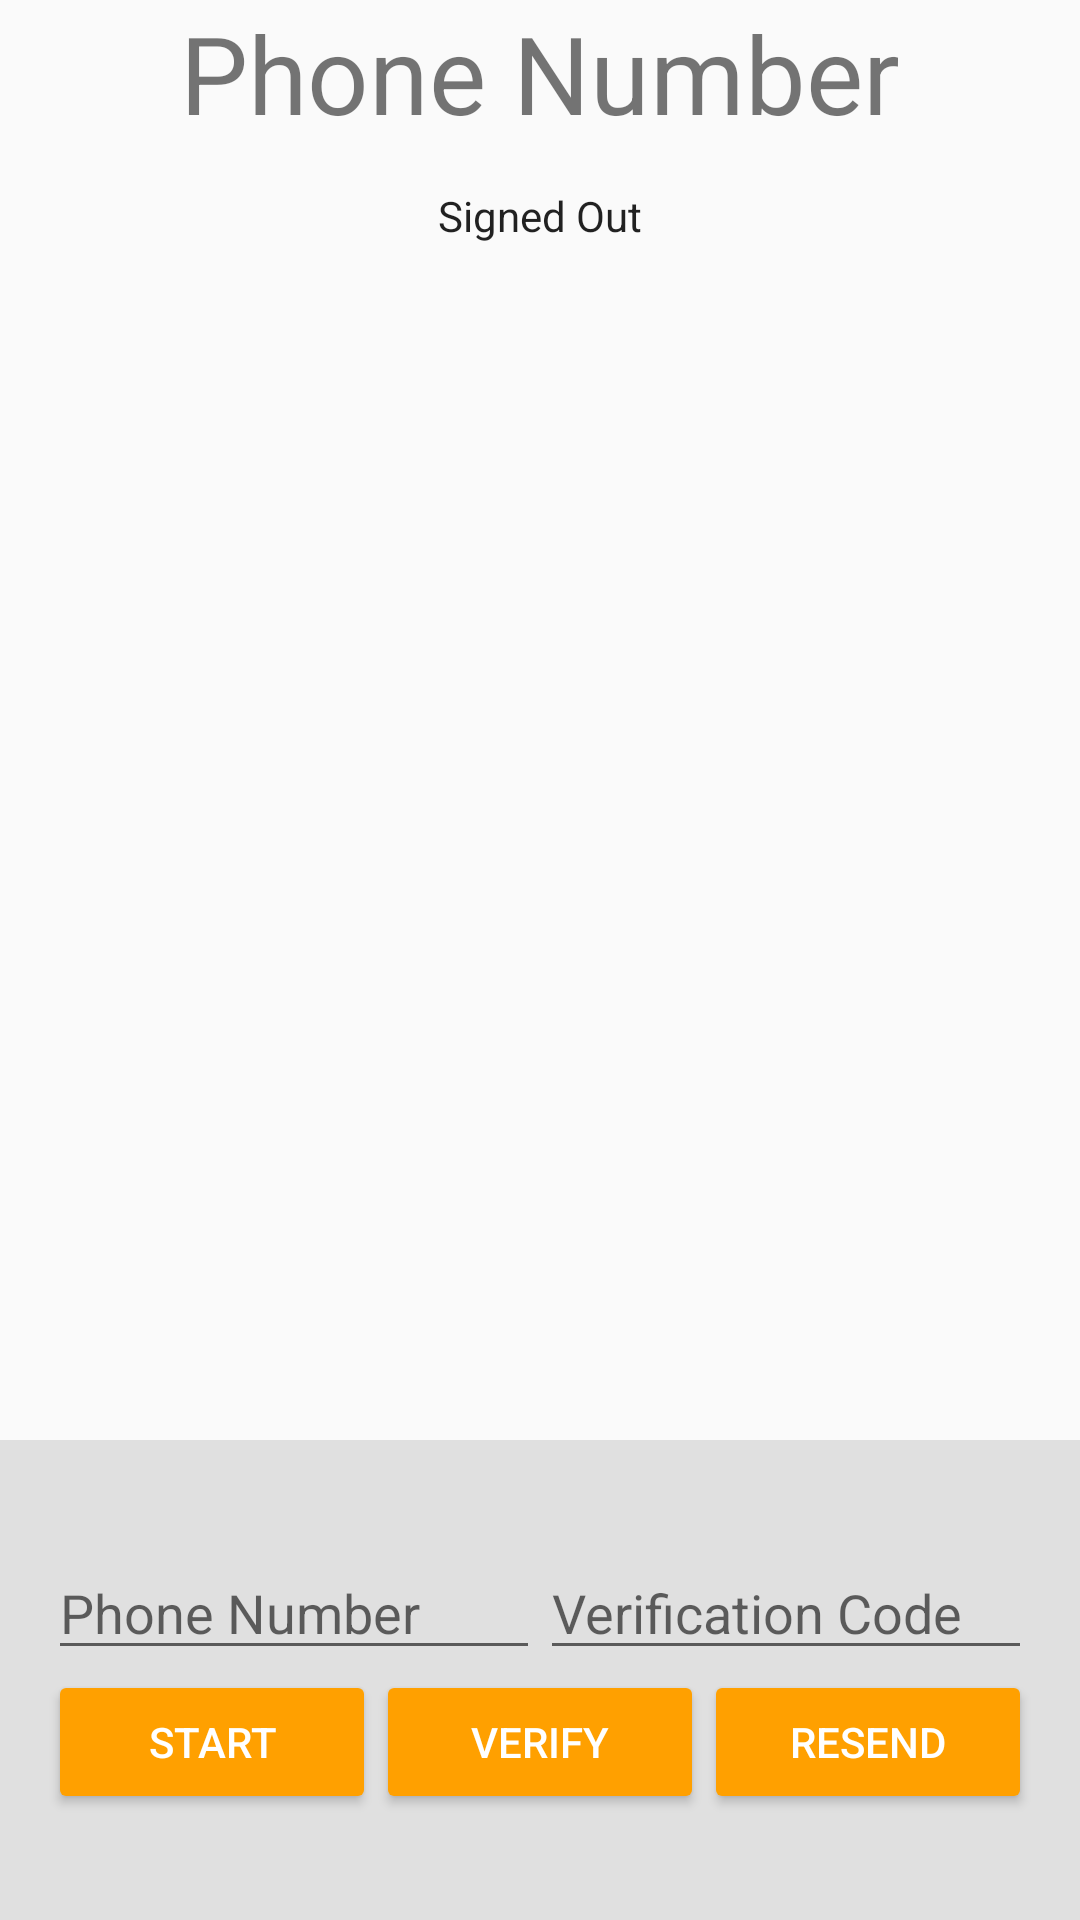

Produce the Android XML layout that renders to this screen, including the resource entries it uses.
<!-- AndroidManifest.xml: application theme AppTheme -->
<!-- res/layout/activity_firebase_phone_auth.xml -->
<?xml version="1.0" encoding="utf-8"?>
<LinearLayout xmlns:android="http://schemas.android.com/apk/res/android"
    xmlns:app="http://schemas.android.com/apk/res-auto"
    xmlns:tools="http://schemas.android.com/tools"
    android:layout_width="match_parent"
    android:layout_height="match_parent"
    tools:context=".signing.FireBasePhoneAuth"
    android:orientation="vertical"
    android:gravity="center">


        <LinearLayout
            android:layout_width="match_parent"
            android:layout_height="0dp"
            android:layout_weight="3"
            android:gravity="center_horizontal"
            android:orientation="vertical">

            <TextView
                android:id="@+id/titleText"
                android:layout_width="wrap_content"
                android:layout_height="wrap_content"
                android:layout_marginBottom="10dp"
                android:text="@string/phone_title_text"
                android:theme="@style/ThemeOverlay.MyTitleText" />

            <TextView
                android:id="@+id/status"
                style="@style/ThemeOverlay.MyTextDetail"
                android:text="@string/signed_out" />

            <TextView
                android:id="@+id/detail"
                style="@style/ThemeOverlay.MyTextDetail"
                tools:text="Firebase User ID: 123456789abc" />

        </LinearLayout>


        <RelativeLayout
            android:layout_width="match_parent"
            android:layout_height="0dp"
            android:layout_weight="1"
            android:background="@color/grey_300"
            android:gravity="center_vertical">

            <LinearLayout
                android:id="@+id/phoneAuthFields"
                android:layout_width="match_parent"
                android:layout_height="wrap_content"
                android:orientation="vertical"
                android:paddingLeft="16dp"
                android:paddingRight="16dp">

                <LinearLayout
                    android:layout_width="match_parent"
                    android:layout_height="wrap_content"
                    android:orientation="horizontal"
                    android:weightSum="2.0">

                    <EditText
                        android:id="@+id/fieldPhoneNumber"
                        android:layout_width="0dp"
                        android:layout_height="wrap_content"
                        android:hint="@string/hint_phone_number"
                        android:layout_weight="1.0"
                        android:inputType="phone"/>

                    <EditText
                        android:id="@+id/fieldVerificationCode"
                        android:layout_width="0dp"
                        android:layout_height="wrap_content"
                        android:hint="@string/hint_verification_code"
                        android:layout_weight="1.0"
                        android:inputType="number"/>

                </LinearLayout>

                <LinearLayout
                    android:layout_width="match_parent"
                    android:layout_height="wrap_content"
                    android:orientation="horizontal"
                    android:weightSum="3.0">

                    <Button
                        android:theme="@style/ThemeOverlay.MyDarkButton"
                        style="@style/Widget.AppCompat.Button.Colored"
                        android:id="@+id/buttonStartVerification"
                        android:layout_width="0dp"
                        android:layout_height="wrap_content"
                        android:layout_weight="1.0"
                        android:text="@string/start_phone_auth"/>

                    <Button
                        android:theme="@style/ThemeOverlay.MyDarkButton"
                        style="@style/Widget.AppCompat.Button.Colored"
                        android:id="@+id/buttonVerifyPhone"
                        android:layout_width="0dp"
                        android:layout_height="wrap_content"
                        android:layout_weight="1.0"
                        android:text="@string/verify_phone_auth"/>

                    <Button
                        android:theme="@style/ThemeOverlay.MyDarkButton"
                        style="@style/Widget.AppCompat.Button.Colored"
                        android:id="@+id/buttonResend"
                        android:layout_width="0dp"
                        android:layout_height="wrap_content"
                        android:layout_weight="1.0"
                        android:text="@string/resend_phone_auth"/>
                </LinearLayout>

            </LinearLayout>

            <LinearLayout
                android:id="@+id/signedInButtons"
                android:layout_width="match_parent"
                android:layout_height="wrap_content"
                android:layout_centerInParent="true"
                android:orientation="horizontal"
                android:paddingLeft="16dp"
                android:paddingRight="16dp"
                android:visibility="gone"
                android:weightSum="1.0">

                <Button
                    android:id="@+id/signOutButton"
                    style="@style/Widget.AppCompat.Button.Colored"
                    android:layout_width="0dp"
                    android:layout_height="wrap_content"
                    android:layout_weight="1.0"
                    android:text="@string/sign_out"
                    android:theme="@style/ThemeOverlay.MyDarkButton" />

            </LinearLayout>

        </RelativeLayout>

</LinearLayout>
<!-- resources referenced by this layout -->
<resources>
  <color name="grey_300">#E0E0E0</color>
  <string name="hint_phone_number">Phone Number</string>
  <string name="hint_verification_code">Verification Code</string>
  <string name="phone_title_text">Phone Number</string>
  <string name="resend_phone_auth">Resend</string>
  <string name="sign_out">Sign Out</string>
  <string name="signed_out">Signed Out</string>
  <string name="start_phone_auth">Start</string>
  <string name="verify_phone_auth">Verify</string>
  <style name="ThemeOverlay.MyDarkButton" parent="ThemeOverlay.AppCompat.Dark">
          <item name="colorButtonNormal">@color/grey_500</item>
          <item name="android:layout_marginRight">4dp</item>
          <item name="android:layout_marginLeft">4dp</item>
          <item name="android:textColor">@android:color/white</item>
      </style>
  <style name="ThemeOverlay.MyTextDetail" parent="AppTheme">
          <item name="android:layout_width">wrap_content</item>
          <item name="android:layout_height">wrap_content</item>
          <item name="android:fadeScrollbars">true</item>
          <item name="android:gravity">center</item>
          <item name="android:maxLines">5</item>
          <item name="android:padding">4dp</item>
          <item name="android:scrollbars">vertical</item>
          <item name="android:textSize">14sp</item>
      </style>
  <style name="ThemeOverlay.MyTitleText" parent="AppTheme">
          <item name="android:gravity">center</item>
          <item name="android:textSize">36sp</item>
      </style>
  <style name="AppTheme" parent="Theme.AppCompat.Light.DarkActionBar">
          
          <item name="colorPrimary">@color/colorPrimary</item>
          <item name="colorPrimaryDark">@color/colorPrimaryDark</item>
          <item name="colorAccent">@color/color_accent</item>
      </style>
  <color name="grey_500">#9E9E9E</color>
  <color name="color_accent">#FFA000</color>
  <!-- not gathered from this repository: default colours our renderer supplied (Android Studio template values) -->
  <color name="colorPrimary">#FF6200EE</color>
  <color name="colorPrimaryDark">#FF3700B3</color>
</resources>
